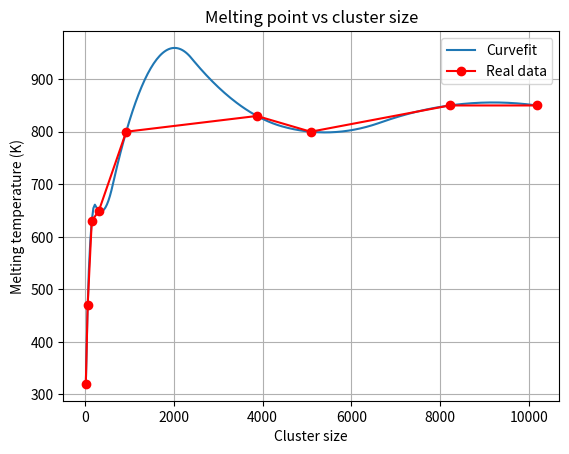

Recreate this plot in Python.
import numpy as np
import matplotlib.pyplot as plt
import os
from scipy.interpolate import make_interp_spline, BSpline
def Extract(lst, index):
    return [item[index] for item in lst]

project_path = os. getcwd()

list_val = [[ 13 ,320 ],
[ 55 ,470 ],
[ 147 ,630 ],
[ 309 ,650 ],
[ 923 ,800 ],
[ 3871 ,830 ],
[ 5083 ,800 ],
[ 8217 ,850 ],
[ 10179 ,850 ],
]

#region plot start
x_axis = np.array(Extract(list_val,0))
y_axis = np.array(Extract(list_val,1))
xnew = np.linspace(x_axis.min(), x_axis.max(), 300) 

spl = make_interp_spline(x_axis, y_axis, k=2)  # type: BSpline
power_smooth = spl(xnew)

plt.plot(xnew, power_smooth)
# plt.xscale('log')
# plt.yscale('log')
plt.plot(x_axis,y_axis, 'r-o')
plt.xlabel('Cluster size')
plt.ylabel('Melting temperature (K)')
plt.title('Melting point vs cluster size')
plt.grid(True,which="both")
path = "plot_code/milestone_plots/"
save_path = os.path.join(path,f"melting_cluster_curve.png")
plt.legend(['Curvefit','Real data'])
os.makedirs(path, exist_ok=True)
# plt.show()
plt.savefig(save_path, pad_inches=1)
